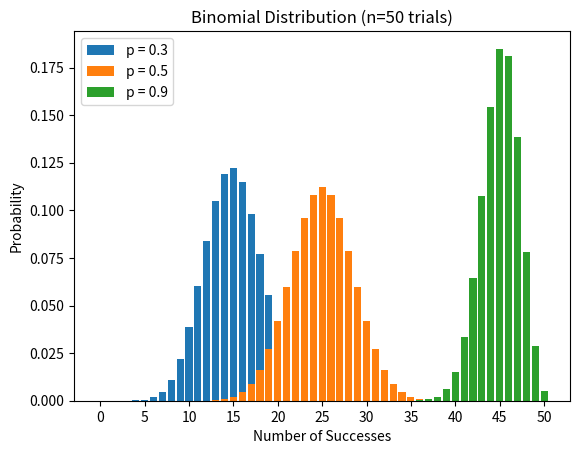

Source code (Python):
#!/usr/bin/env python3
"""binomial_distribution.py"""

from __future__ import annotations

import os
import sys
import typing

import matplotlib.pyplot as plt
from matplotlib.ticker import MultipleLocator
from scipy.stats import binom  # type: ignore

if typing.TYPE_CHECKING:
    from matplotlib.axes import Axes
    from matplotlib.figure import Figure
    from matplotlib.gridspec import GridSpec


def plot(ax: Axes) -> None:
    # n = Number of trials
    n: int = 50

    # List of integers from 0 to n (inclusive)
    r_values: list[int] = list(range(n + 1))

    # Use list comprehension to get scipy.binom.pmf for each r_value
    # for the given probabilities p=.3, p=.5, p=.9
    dist1: list[float] = [binom.pmf(r, n, 0.30) for r in r_values]
    dist2: list[float] = [binom.pmf(r, n, 0.50) for r in r_values]
    dist3: list[float] = [binom.pmf(r, n, 0.90) for r in r_values]

    # Use matplotlib bar plot to show each r_value
    # with its associated probability of occurrence
    plt.bar(r_values, dist1, label="p = 0.3")
    plt.bar(r_values, dist2, label="p = 0.5")
    plt.bar(r_values, dist3, label="p = 0.9")

    ax.set_title(f"Binomial Distribution (n={n} trials)")
    ax.set_xlabel("Number of Successes")
    ax.set_ylabel("Probability")

    ax.legend(loc="upper left")

    ax.xaxis.set_major_locator(MultipleLocator(5))


def main() -> None:
    fig: Figure = plt.figure(os.path.basename(sys.argv[0]))
    gs: GridSpec = fig.add_gridspec(1, 1)
    ax: Axes = fig.add_subplot(gs[0, 0])
    plot(ax)

    plt.show()


if __name__ == "__main__":
    main()
